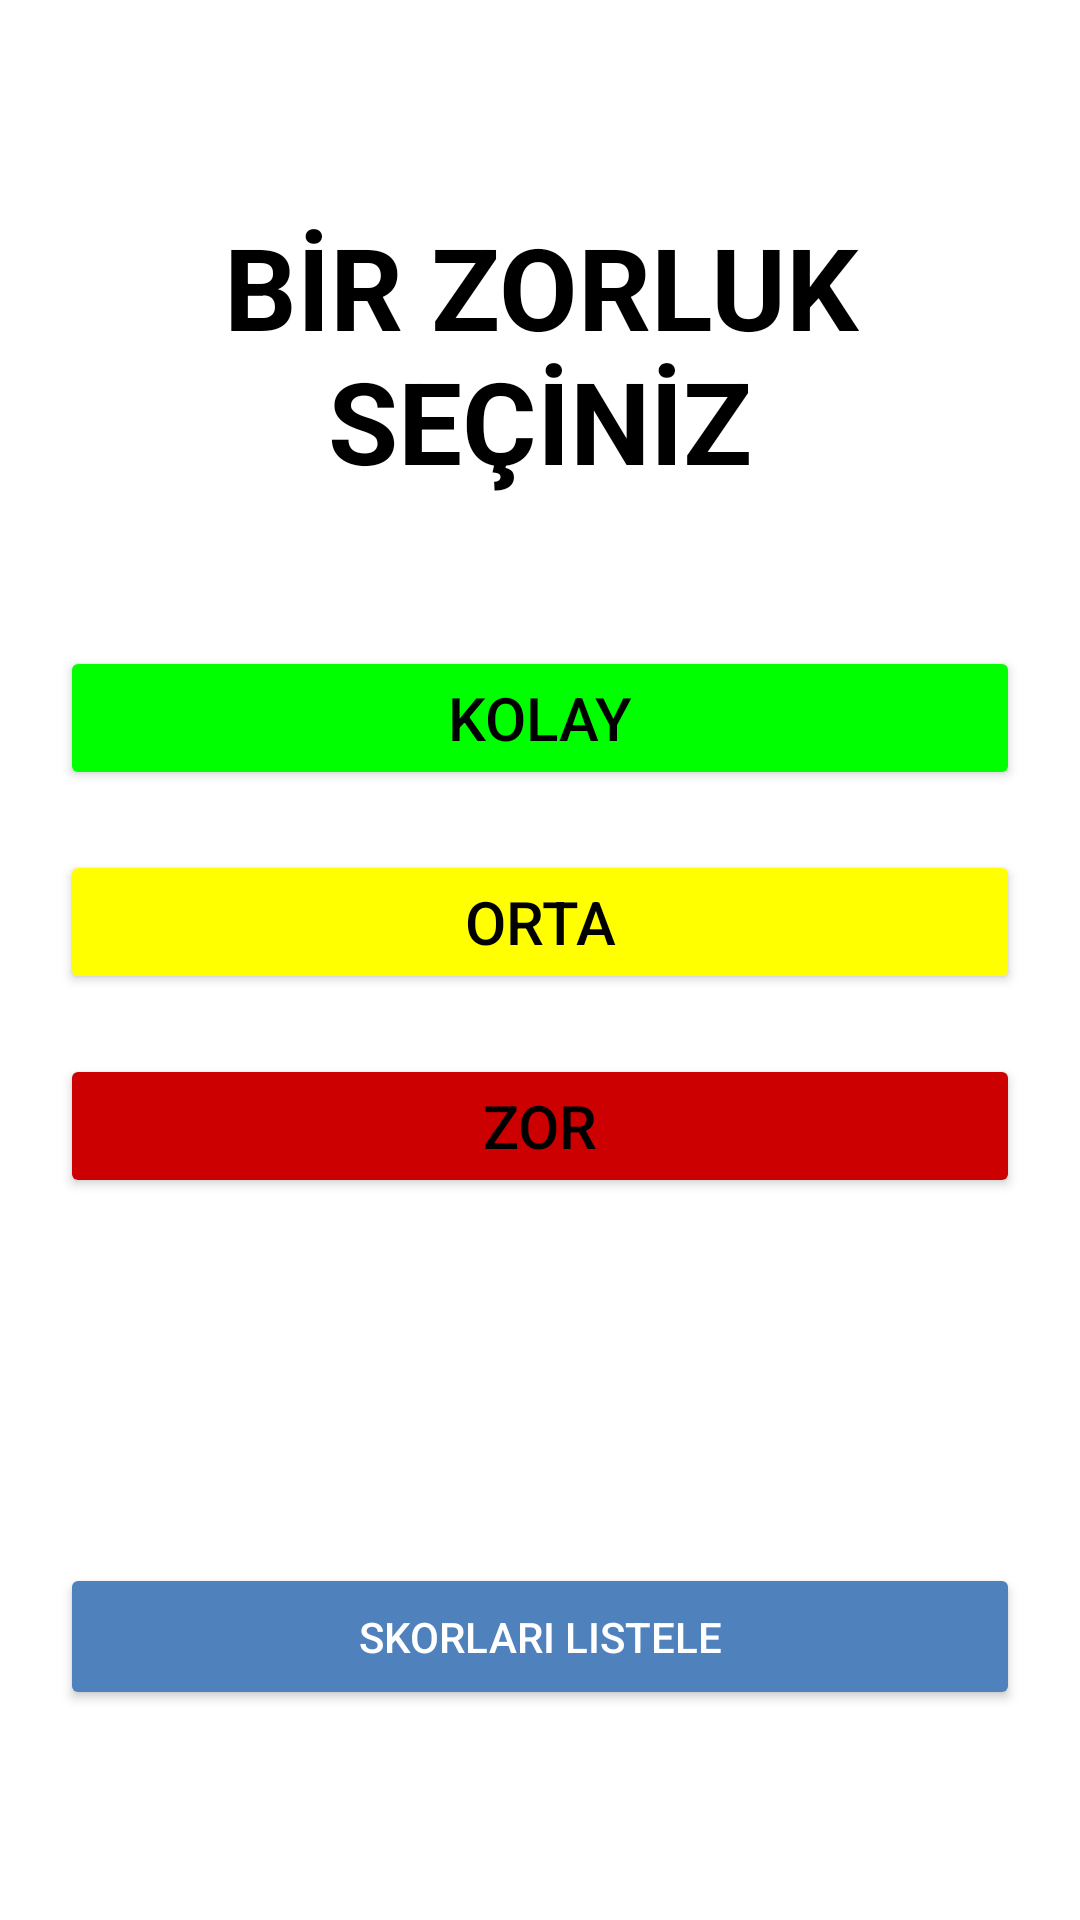

Here is an Android app screen rendered from its layout file. Give the layout XML and the strings, colors and styles it references.
<!-- AndroidManifest.xml: application theme Theme.Hafiza -->
<!-- res/layout/activity_mod.xml -->
<?xml version="1.0" encoding="utf-8"?>
<LinearLayout
    xmlns:android="http://schemas.android.com/apk/res/android"
    xmlns:app="http://schemas.android.com/apk/res-auto"
    xmlns:tools="http://schemas.android.com/tools"
    android:layout_width="match_parent"
    android:layout_height="match_parent"
    android:orientation="vertical"
    android:padding="20dp"
    tools:context=".ModActivity">

    <TextView
        android:layout_width="match_parent"
        android:layout_height="wrap_content"
        android:layout_marginTop="50dp"
        android:gravity="center"
        android:textSize="38sp"
        android:textColor="@color/black"
        android:textStyle="bold"
        android:text="BİR ZORLUK SEÇİNİZ"/>

    <Button
        android:id="@+id/btn_easy"
        android:layout_width="match_parent"
        android:layout_height="wrap_content"
        android:text="Kolay"
        android:textSize="20dp"
        android:padding="10dp"
        android:textColor="@android:color/black"
        android:backgroundTint="@color/green"
        android:layout_marginTop="50dp"
        />

    <Button
        android:id="@+id/btn_normal"
        android:layout_width="match_parent"
        android:layout_height="wrap_content"
        android:text="Orta"
        android:layout_marginTop="20dp"
        android:textColor="@android:color/black"
        android:backgroundTint="@color/yellow"
        android:textSize="20dp"
        android:padding="10dp"
        />

    <Button
        android:id="@+id/btn_hard"
        android:layout_width="match_parent"
        android:layout_height="wrap_content"
        android:layout_marginTop="20dp"
        android:textSize="20dp"
        android:padding="10dp"
        android:textColor="@android:color/black"
        android:backgroundTint="@android:color/holo_red_dark"
        android:text="Zor"
        />
    <RelativeLayout
        android:layout_width="match_parent"
        android:layout_height="match_parent">

        <Button
            android:id="@+id/btn_showScore"
            android:layout_width="match_parent"
            android:layout_height="wrap_content"
            android:layout_marginBottom="50dp"
            android:padding="15dp"
            android:textColor="@android:color/white"
            android:backgroundTint="@color/score"
            android:layout_alignParentBottom="true"
            android:text="Skorları Listele"
            />

    </RelativeLayout>

</LinearLayout>
<!-- resources referenced by this layout -->
<resources>
  <color name="black">#FF000000</color>
  <color name="green">#00FF00</color>
  <color name="score">#4F81BD</color>
  <color name="yellow">#FFFF00</color>
  <style name="Theme.Hafiza" parent="Theme.MaterialComponents.DayNight.DarkActionBar">
          
          <item name="colorPrimary">@color/purple_500</item>
          <item name="colorPrimaryVariant">@color/purple_700</item>
          <item name="colorOnPrimary">@color/white</item>
          
          <item name="colorSecondary">@color/teal_200</item>
          <item name="colorSecondaryVariant">@color/teal_700</item>
          <item name="colorOnSecondary">@color/black</item>
          
          <item name="android:statusBarColor" tools:targetApi="l">?attr/colorPrimaryVariant</item>
          
      </style>
  <color name="purple_500">#FF6200EE</color>
  <color name="purple_700">#FF3700B3</color>
  <color name="white">#FFFFFFFF</color>
  <color name="teal_200">#FF03DAC5</color>
  <color name="teal_700">#FF018786</color>
</resources>
